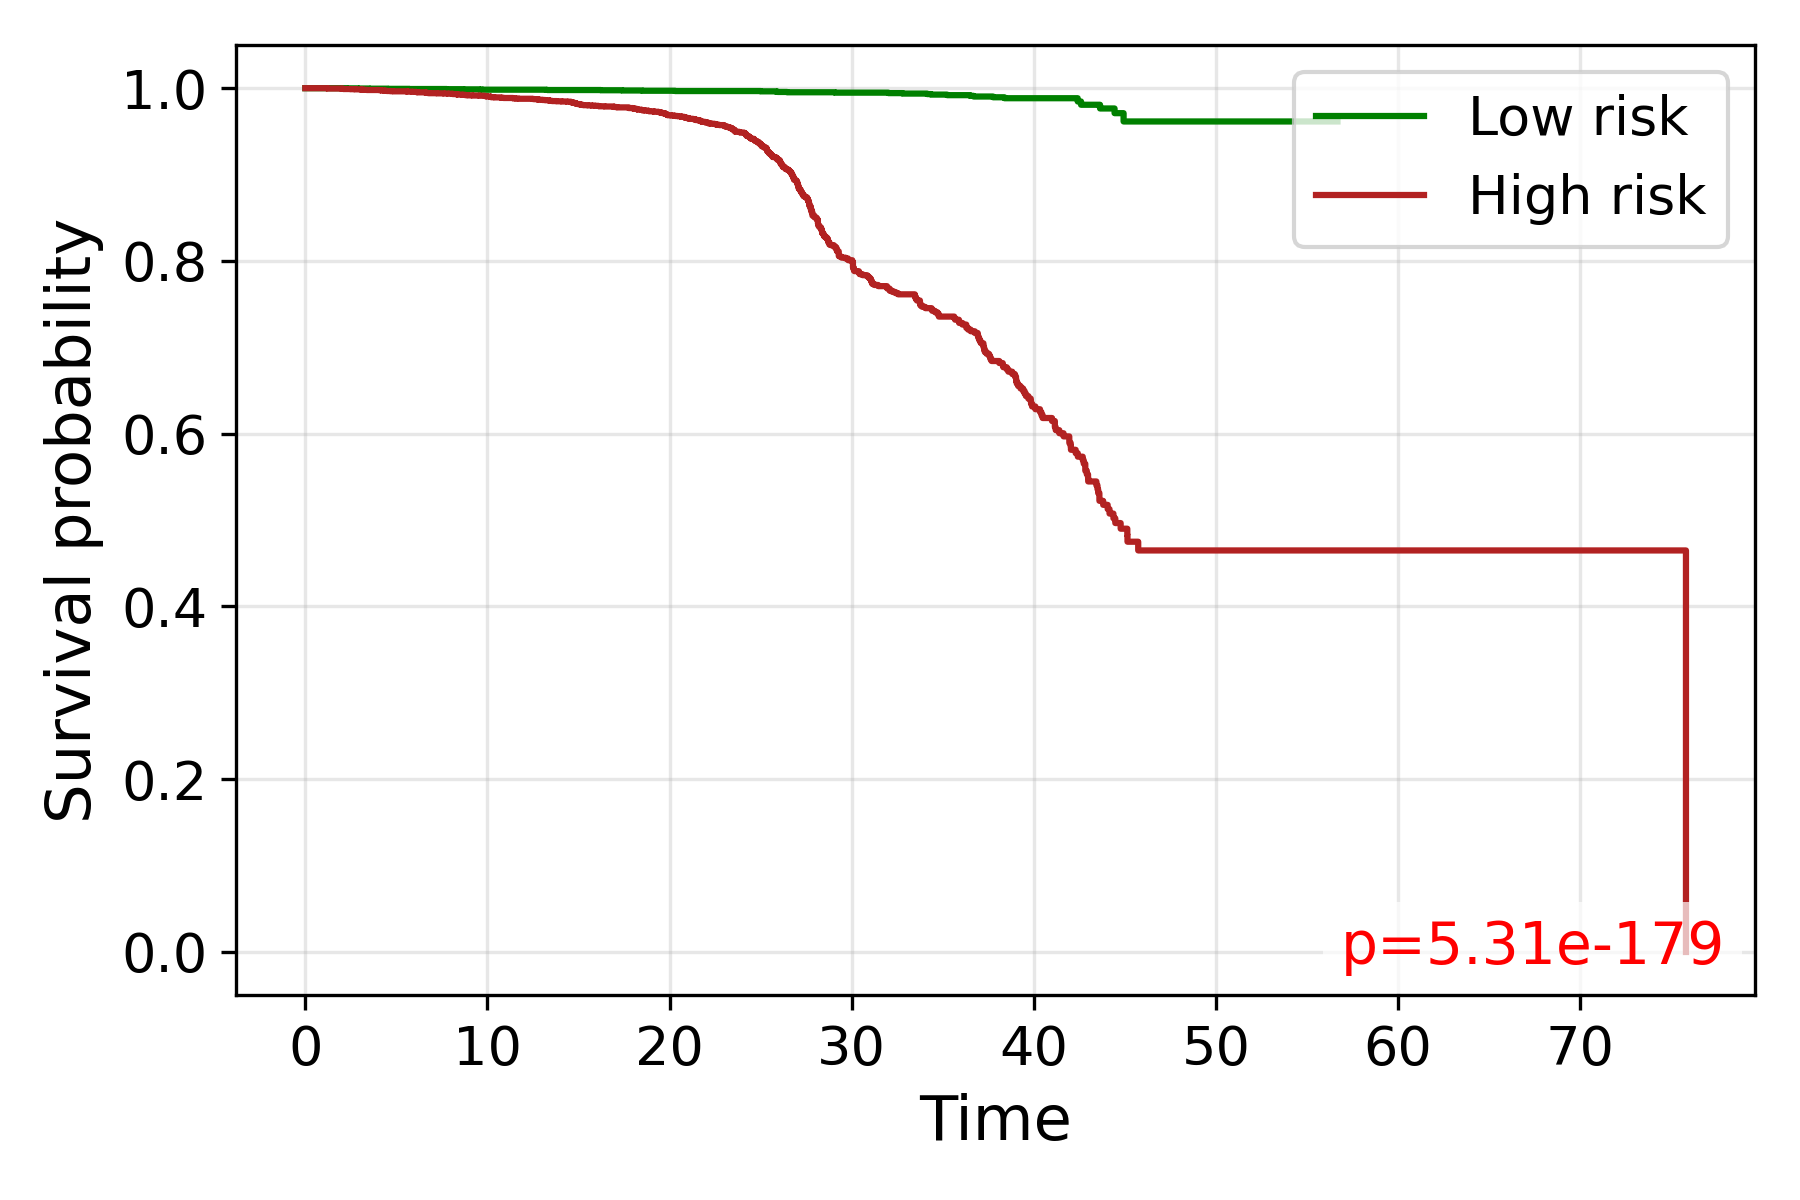

Data behind this chart, as committed beside it:
time, S_low, S_high
0.0, 1.0, 1.0
1.19, , 0.9998
1.225, , 0.9996
1.848, , 0.9996
1.86, , 0.9996
1.969, , 0.9994
2.051, , 0.9992
2.082, , 0.999
2.092, , 0.999
2.141, 1.0, 
2.282, 0.9998, 
2.475, , 0.9989
2.533, , 0.9989
2.716, , 0.9987
2.746, , 0.9987
2.754, , 0.9987
2.887, 0.9996, 
2.908, , 0.9987
2.993, , 0.9987
3.028, , 0.9985
3.109, , 0.9983
3.215, , 0.9981
3.36, , 0.9981
3.367, , 0.9979
3.47, , 0.9979
3.512, 0.9994, 0.9979
3.518, 0.9994, 0.9979
3.565, 0.9994, 0.9979
3.571, 0.9994, 
3.577, , 0.9979
3.64, 0.9994, 
3.808, , 0.9979
3.884, 0.9994, 
3.889, , 0.9979
3.921, , 0.9979
4.052, 0.9994, 
4.062, , 0.9977
4.163, , 0.9975
4.178, , 0.9973
4.287, , 0.9973
4.296, 0.9994, 
4.301, 0.9994, 
4.311, 0.9994, 0.9973
4.316, 0.9994, 0.9971
4.383, , 0.9971
4.392, , 0.9969
4.416, , 0.9969
4.43, 0.9994, 
4.467, , 0.9967
4.505, 0.9994, 
4.509, 0.9994, 0.9967
4.523, 0.9992, 
4.664, , 0.9966
4.818, , 0.9964
4.95, , 0.9964
5.212, , 0.9964
5.224, , 0.9964
5.228, 0.9992, 0.9964
5.236, , 0.9964
5.24, , 0.9964
... 3,849 more rows
